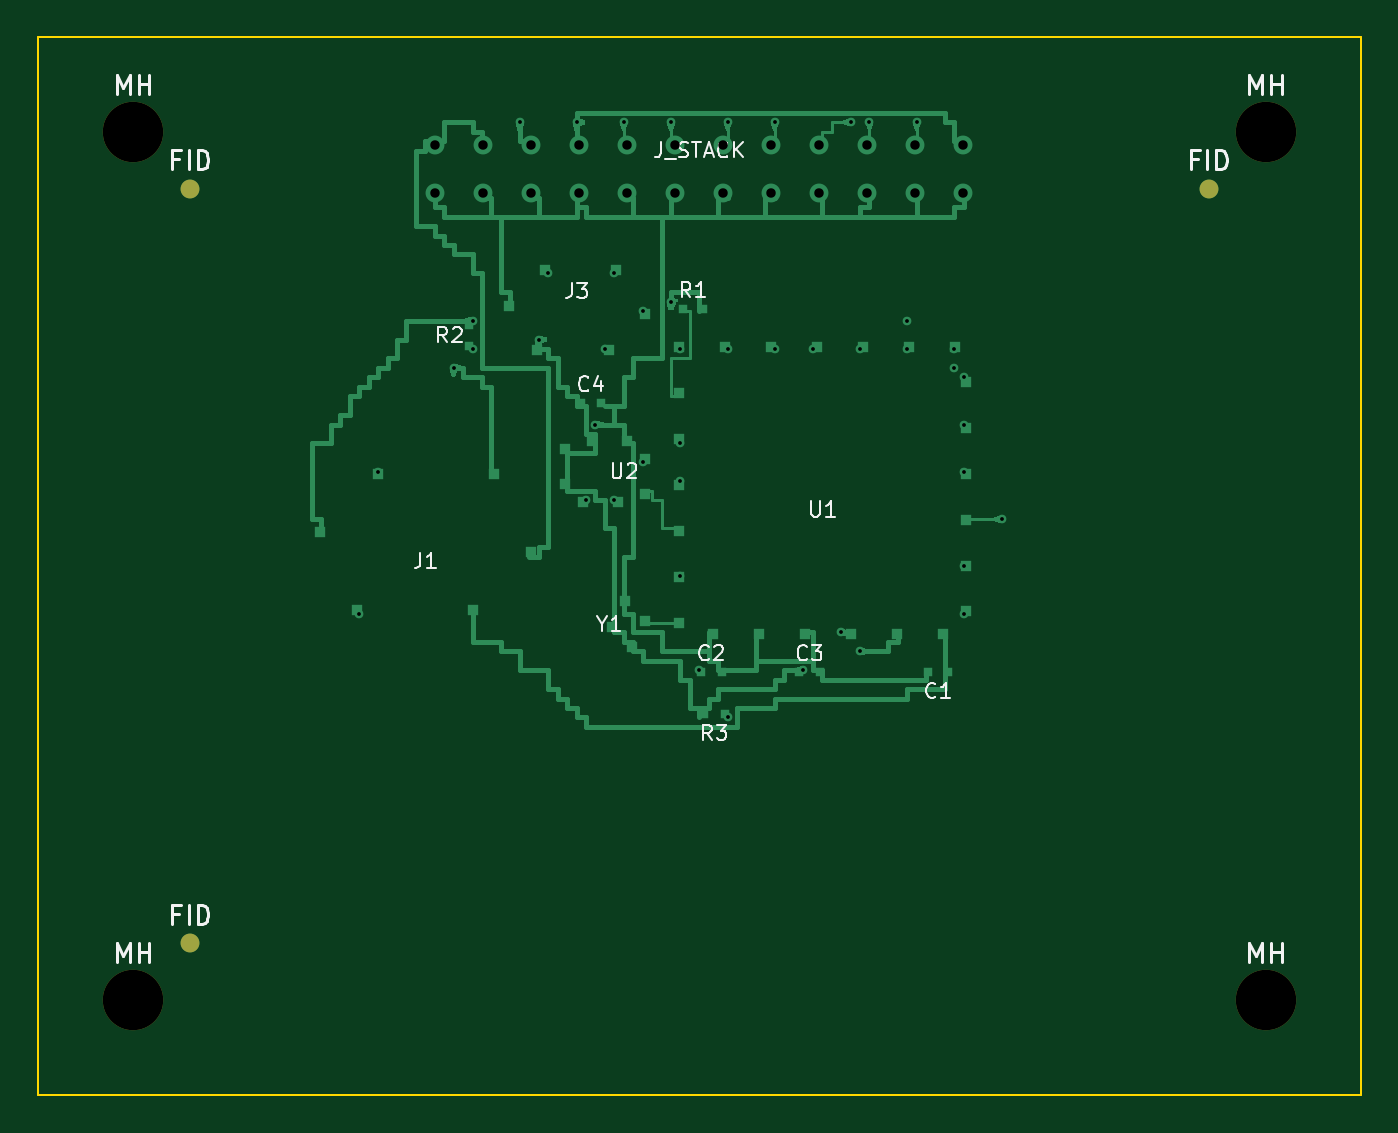
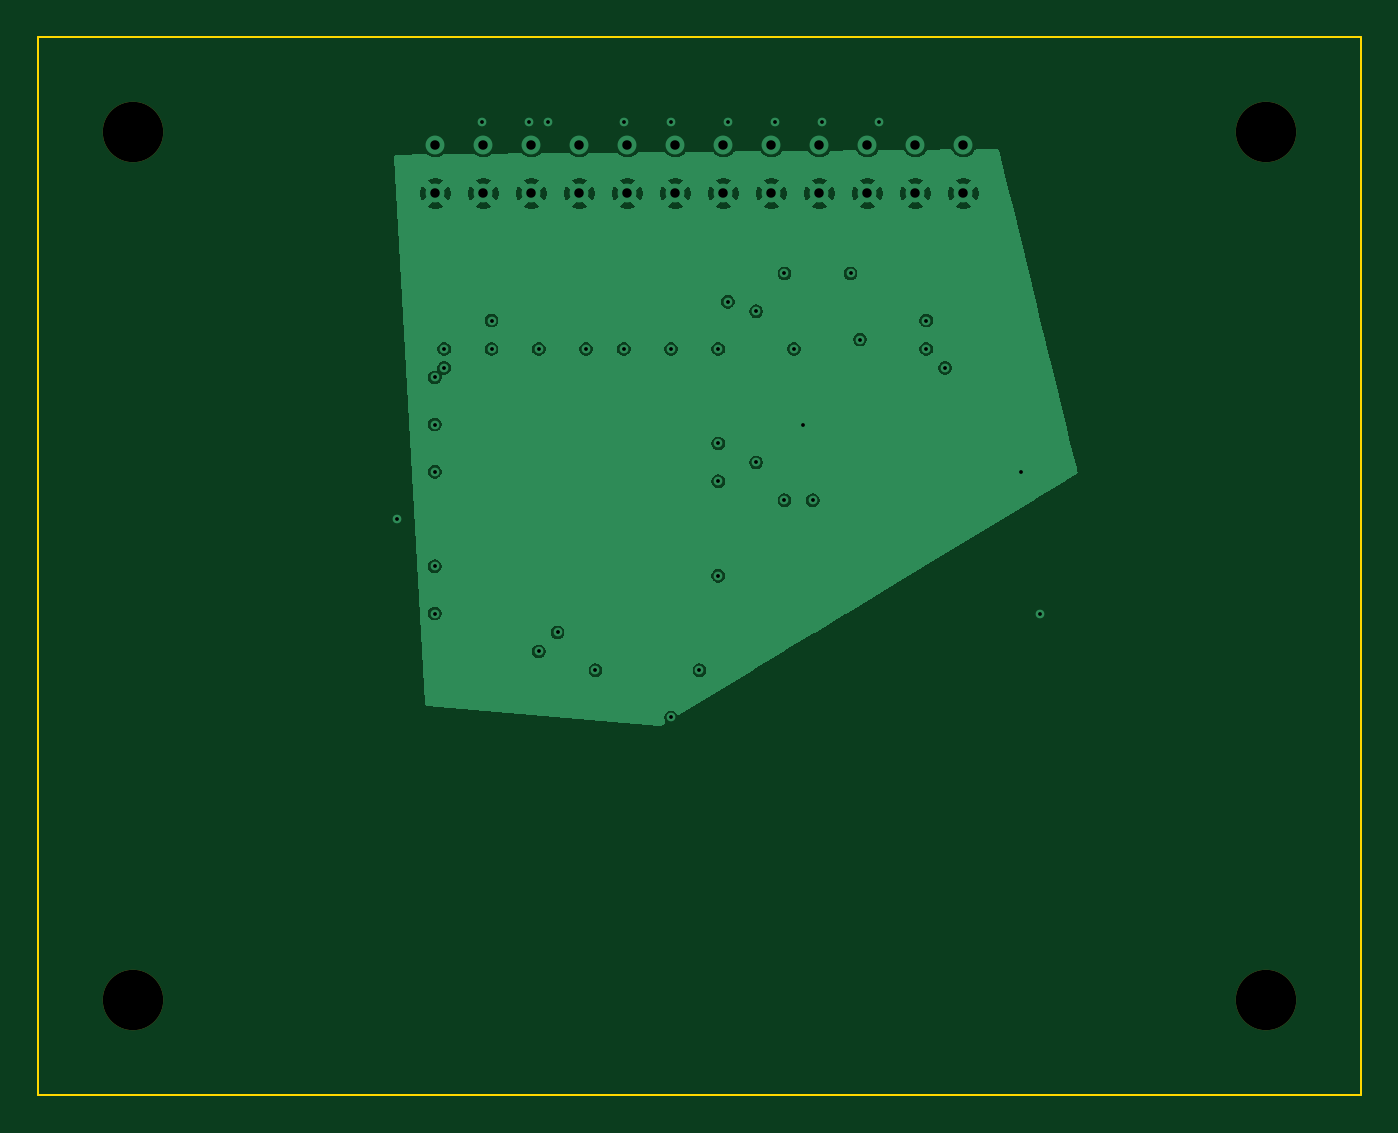
Circuit board: 10 layer files. Board 70.0 x 56.0 mm.
- bottom_copper: fpga_tile-B_Cu.gbl (71245 bytes)
- bottom_mask: fpga_tile-B_Mask.gbs (643 bytes)
- paste: fpga_tile-B_Paste.gbp (454 bytes)
- bottom_silk: fpga_tile-B_Silkscreen.gbo (455 bytes)
- outline: fpga_tile-Edge_Cuts.gm1 (616 bytes)
- top_copper: fpga_tile-F_Cu.gtl (49269 bytes)
- top_mask: fpga_tile-F_Mask.gts (789 bytes)
- paste: fpga_tile-F_Paste.gtp (454 bytes)
- top_silk: fpga_tile-F_Silkscreen.gto (16783 bytes)
- drill: fpga_tile.drl (1359 bytes)

=== bottom_copper: fpga_tile-B_Cu.gbl (71245 bytes, source omitted) ===
=== bottom_mask: fpga_tile-B_Mask.gbs ===
%TF.GenerationSoftware,KiCad,Pcbnew,10.0.3*%
%TF.CreationDate,2026-06-21T15:43:01-04:00*%
%TF.ProjectId,fpga_tile,66706761-5f74-4696-9c65-2e6b69636164,rev?*%
%TF.SameCoordinates,Original*%
%TF.FileFunction,Soldermask,Bot*%
%TF.FilePolarity,Negative*%
%FSLAX46Y46*%
G04 Gerber Fmt 4.6, Leading zero omitted, Abs format (unit mm)*
G04 Created by KiCad (PCBNEW 10.0.3) date 2026-06-21 15:43:01*
%MOMM*%
%LPD*%
G01*
G04 APERTURE LIST*
%ADD10C,3.200000*%
G04 APERTURE END LIST*
D10*
%TO.C,MH*%
X5040000Y-5040000D03*
%TD*%
%TO.C,MH*%
X64960000Y-5040000D03*
%TD*%
%TO.C,MH*%
X5040000Y-50960000D03*
%TD*%
%TO.C,MH*%
X64960000Y-50960000D03*
%TD*%
M02*

=== paste: fpga_tile-B_Paste.gbp ===
%TF.GenerationSoftware,KiCad,Pcbnew,10.0.3*%
%TF.CreationDate,2026-06-21T15:43:01-04:00*%
%TF.ProjectId,fpga_tile,66706761-5f74-4696-9c65-2e6b69636164,rev?*%
%TF.SameCoordinates,Original*%
%TF.FileFunction,Paste,Bot*%
%TF.FilePolarity,Positive*%
%FSLAX46Y46*%
G04 Gerber Fmt 4.6, Leading zero omitted, Abs format (unit mm)*
G04 Created by KiCad (PCBNEW 10.0.3) date 2026-06-21 15:43:01*
%MOMM*%
%LPD*%
G01*
G04 APERTURE LIST*
G04 APERTURE END LIST*
M02*

=== bottom_silk: fpga_tile-B_Silkscreen.gbo ===
%TF.GenerationSoftware,KiCad,Pcbnew,10.0.3*%
%TF.CreationDate,2026-06-21T15:43:01-04:00*%
%TF.ProjectId,fpga_tile,66706761-5f74-4696-9c65-2e6b69636164,rev?*%
%TF.SameCoordinates,Original*%
%TF.FileFunction,Legend,Bot*%
%TF.FilePolarity,Positive*%
%FSLAX46Y46*%
G04 Gerber Fmt 4.6, Leading zero omitted, Abs format (unit mm)*
G04 Created by KiCad (PCBNEW 10.0.3) date 2026-06-21 15:43:01*
%MOMM*%
%LPD*%
G01*
G04 APERTURE LIST*
G04 APERTURE END LIST*
M02*

=== outline: fpga_tile-Edge_Cuts.gm1 ===
%TF.GenerationSoftware,KiCad,Pcbnew,10.0.3*%
%TF.CreationDate,2026-06-21T15:43:01-04:00*%
%TF.ProjectId,fpga_tile,66706761-5f74-4696-9c65-2e6b69636164,rev?*%
%TF.SameCoordinates,Original*%
%TF.FileFunction,Profile,NP*%
%FSLAX46Y46*%
G04 Gerber Fmt 4.6, Leading zero omitted, Abs format (unit mm)*
G04 Created by KiCad (PCBNEW 10.0.3) date 2026-06-21 15:43:01*
%MOMM*%
%LPD*%
G01*
G04 APERTURE LIST*
%TA.AperFunction,Profile*%
%ADD10C,0.100000*%
%TD*%
G04 APERTURE END LIST*
D10*
X0Y0D02*
X70000000Y0D01*
X0Y-56000000D02*
X0Y0D01*
X70000000Y0D02*
X70000000Y-56000000D01*
X70000000Y-56000000D02*
X0Y-56000000D01*
M02*

=== top_copper: fpga_tile-F_Cu.gtl (49269 bytes, source omitted) ===
=== top_mask: fpga_tile-F_Mask.gts ===
%TF.GenerationSoftware,KiCad,Pcbnew,10.0.3*%
%TF.CreationDate,2026-06-21T15:43:01-04:00*%
%TF.ProjectId,fpga_tile,66706761-5f74-4696-9c65-2e6b69636164,rev?*%
%TF.SameCoordinates,Original*%
%TF.FileFunction,Soldermask,Top*%
%TF.FilePolarity,Negative*%
%FSLAX46Y46*%
G04 Gerber Fmt 4.6, Leading zero omitted, Abs format (unit mm)*
G04 Created by KiCad (PCBNEW 10.0.3) date 2026-06-21 15:43:01*
%MOMM*%
%LPD*%
G01*
G04 APERTURE LIST*
%ADD10C,3.200000*%
%ADD11C,1.000000*%
G04 APERTURE END LIST*
D10*
%TO.C,MH*%
X5040000Y-5040000D03*
%TD*%
%TO.C,MH*%
X64960000Y-5040000D03*
%TD*%
%TO.C,MH*%
X5040000Y-50960000D03*
%TD*%
%TO.C,MH*%
X64960000Y-50960000D03*
%TD*%
D11*
%TO.C,FID*%
X8040000Y-8040000D03*
%TD*%
%TO.C,FID*%
X61960000Y-8040000D03*
%TD*%
%TO.C,FID*%
X8040000Y-47960000D03*
%TD*%
M02*

=== paste: fpga_tile-F_Paste.gtp ===
%TF.GenerationSoftware,KiCad,Pcbnew,10.0.3*%
%TF.CreationDate,2026-06-21T15:43:01-04:00*%
%TF.ProjectId,fpga_tile,66706761-5f74-4696-9c65-2e6b69636164,rev?*%
%TF.SameCoordinates,Original*%
%TF.FileFunction,Paste,Top*%
%TF.FilePolarity,Positive*%
%FSLAX46Y46*%
G04 Gerber Fmt 4.6, Leading zero omitted, Abs format (unit mm)*
G04 Created by KiCad (PCBNEW 10.0.3) date 2026-06-21 15:43:01*
%MOMM*%
%LPD*%
G01*
G04 APERTURE LIST*
G04 APERTURE END LIST*
M02*

=== top_silk: fpga_tile-F_Silkscreen.gto (16783 bytes, source omitted) ===
=== drill: fpga_tile.drl ===
M48
; DRILL file KiCad 10.0.3 date 2026-06-21T15:43:01
; FORMAT={-:-/ absolute / metric / decimal}
; #@! TF.CreationDate,2026-06-21T15:43:01-04:00
; #@! TF.GenerationSoftware,Kicad,Pcbnew,10.0.3
; #@! TF.FileFunction,MixedPlating,1,4
FMAT,2
METRIC
; #@! TA.AperFunction,Plated,PTH,ViaDrill
T1C0.200
; #@! TA.AperFunction,Plated,PTH,ComponentDrill
T2C0.500
; #@! TA.AperFunction,NonPlated,NPTH,ComponentDrill
T3C3.200
%
G90
G05
T1
X17.0Y-30.5
X18.0Y-23.0
X22.0Y-17.5
X23.0Y-15.0
X23.0Y-16.5
X25.5Y-4.5
X26.5Y-16.0
X27.0Y-12.5
X28.5Y-4.5
X29.0Y-24.5
X29.5Y-20.5
X30.0Y-16.5
X30.5Y-12.5
X30.5Y-24.5
X31.0Y-4.5
X32.0Y-14.5
X32.0Y-22.5
X33.5Y-4.5
X33.5Y-14.0
X34.0Y-16.5
X34.0Y-21.5
X34.0Y-23.5
X34.0Y-28.5
X35.0Y-33.5
X36.5Y-4.5
X36.5Y-16.5
X36.5Y-36.0
X39.0Y-4.5
X39.0Y-16.5
X40.5Y-33.5
X41.0Y-16.5
X42.5Y-31.5
X43.0Y-4.5
X43.5Y-16.5
X43.5Y-32.5
X44.0Y-4.5
X46.0Y-15.0
X46.0Y-16.5
X46.5Y-4.5
X48.5Y-16.5
X48.5Y-17.5
X49.0Y-18.0
X49.0Y-20.5
X49.0Y-23.0
X49.0Y-28.0
X49.0Y-30.5
X51.0Y-25.5
T2
X21.03Y-5.73
X21.03Y-8.27
X23.57Y-5.73
X23.57Y-8.27
X26.11Y-5.73
X26.11Y-8.27
X28.65Y-5.73
X28.65Y-8.27
X31.19Y-5.73
X31.19Y-8.27
X33.73Y-5.73
X33.73Y-8.27
X36.27Y-5.73
X36.27Y-8.27
X38.81Y-5.73
X38.81Y-8.27
X41.35Y-5.73
X41.35Y-8.27
X43.89Y-5.73
X43.89Y-8.27
X46.43Y-5.73
X46.43Y-8.27
X48.97Y-5.73
X48.97Y-8.27
T3
X5.04Y-5.04
X5.04Y-50.96
X64.96Y-5.04
X64.96Y-50.96
M30
